Run: headless pygame with SDL's dummy video driver; simulated clock (each Clock.tick advances the game by its frame time, no real sleeping); random seed 0; keys injected as events and as key.get_pressed() state; no mouse input.
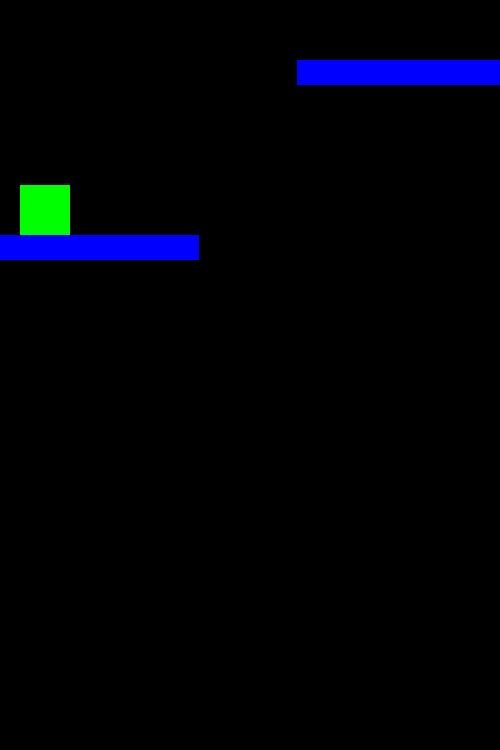
Frame 1 of 4 · flips 1–60 · no input
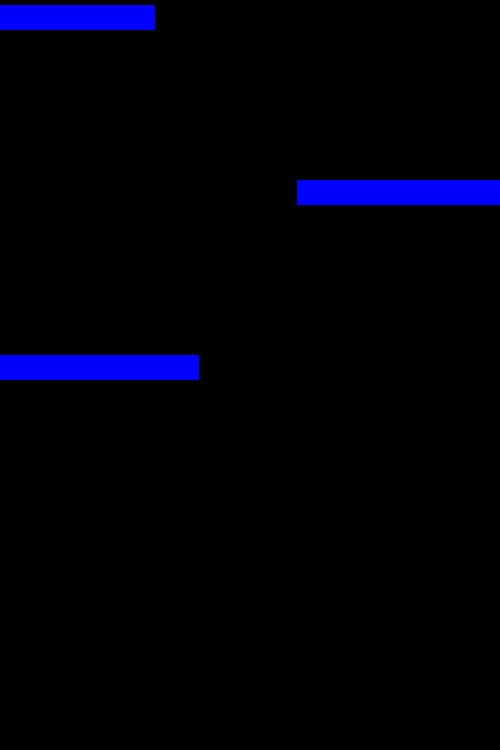
Frame 2 of 4 · flips 61–180 · tapped SPACE, RETURN · held RIGHT (→), D
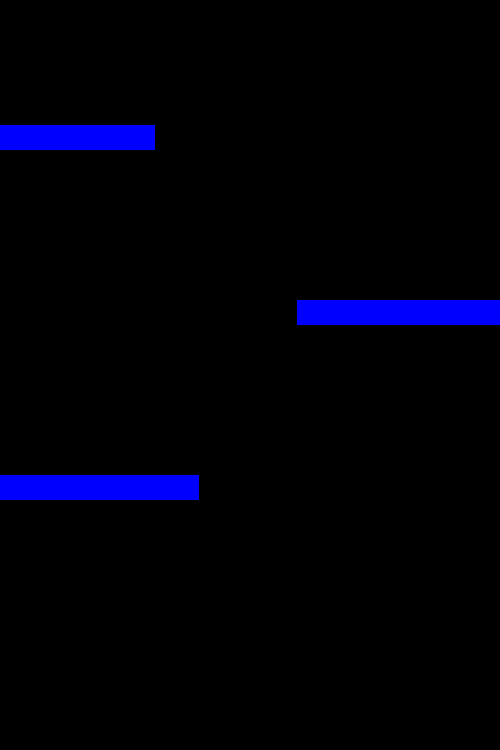
Frame 3 of 4 · flips 181–300 · held DOWN (↓), S
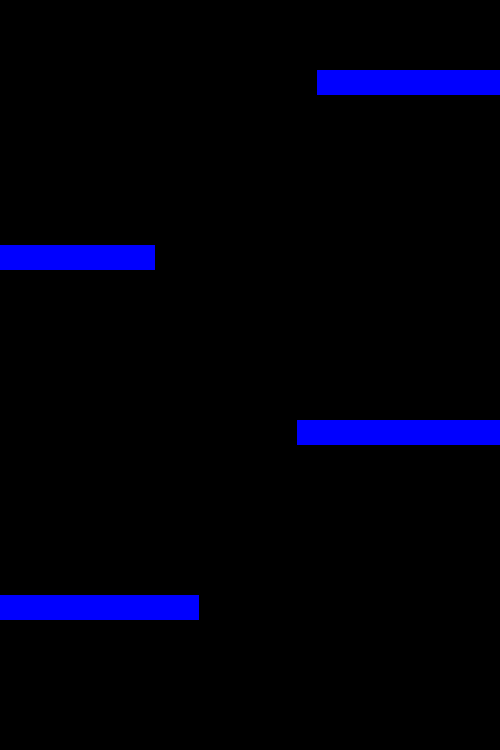
Frame 4 of 4 · flips 301–420 · held LEFT (←), A, UP (↑), W

The pygame program that drew these frames:

import pygame
import random

GRAVITY = 0.2

class Player:
    def __init__(self, screenWidth, screenHeight):
        self.x = 20
        self.y = 50
        self.width = 50
        self.height = 50
        self.screenWidth = screenWidth
        self.screenHeight = screenHeight
        self.yVelocity = 0
        self.terminalYVelocity = 50

        self.xVelocity = 0
        self.xAcceleration = 1
        self.terminalXVelocity = 5

        self.colour = (0, 255, 0)

        self.canJump = True

        self.dampening = 0.95

        self.crashed = False

        self.jumpForce = -8
    
    def doActions(self, actions={'jump': False, 'left': False, 'right': False}):
        if actions['jump']:
            if self.yVelocity > 0 and self.canJump:
                self.yVelocity = self.jumpForce
                self.canJump = False
        
        if actions['left']:
            self.xVelocity -= self.xAcceleration
    
        if actions['right']:
            self.xVelocity += self.xAcceleration

    def checkBoundries(self):
        if self.y+self.height > self.screenHeight:
            self.colour = (0, 0, 255)
        elif self.y < 0:
            self.colour = (0, 0, 255)

        if self.x < -self.width:
            self.x = self.screenWidth-self.width
        elif self.x > self.screenWidth:
            self.x = 0

    
    def step(self, platforms):
        self.yVelocity += GRAVITY

        if self.yVelocity > self.terminalYVelocity:
            self.yVelocity = self.terminalYVelocity
        
        if abs(self.xVelocity) > self.terminalXVelocity:
            self.xVelocity = (abs(self.xVelocity)/self.xVelocity)*self.terminalXVelocity
        
        self.xVelocity *= self.dampening


        # loop through each platform,
        forcedY = False
        for platform in platforms:
            # if the player startX<playerx<endx-player width
            if platform['startX']-self.width < self.x < platform['endX']:
                # then check if the player is curently above the platform
                if self.y+self.height < platform['y']:
                    # if updating the y would put it below
                    if self.y+self.height + self.yVelocity > platform['y']:
                        # then set the y to the y of the platform
                        # set the yvelocity to 0
                        self.y = platform['y']-self.height
                        self.yVelocity = platform['vel']
                        forcedY = True
                        self.canJump = True

        if not forcedY:
            self.y += self.yVelocity

        self.x += self.xVelocity

        self.checkBoundries()
    
    def render(self, screen):
        pygame.draw.rect(screen, self.colour, [self.x, self.y, self.width, self.height])


class Platform:
    def __init__(self, isLeft, screenWidth, screenHeight):
        self.isLeft = isLeft

        self.screenWidth = screenWidth
        self.screenHeight = screenHeight

        self.thickness = 25
        self.y = -self.thickness
        self.platformSize = random.randint(150,225)

    def getX(self):
        if self.isLeft:
            return 0
        else:
            return self.screenWidth-self.platformSize

    def move(self, delta):
        self.y += delta
    
    def render(self, screen):
        pygame.draw.rect(screen, (0, 0, 255), [self.getX(), self.y, self.platformSize, self.thickness])


class Environment:
    def __init__(self, nPlayers=1, doRender=False, visulizer=None):
        self.width = 500
        self.height = 750
        self.visulizer = visulizer

        self.cellSize = 50

        self.nPlayers = nPlayers

        self.leftSide = False
        
        self.yVel = 1
        self.platformFrequency = 175
        self.frameCount = 0

        self.platforms = []

        self.doRender = doRender

        self.players = [Player(self.width, self.height) for n in range(self.nPlayers)]

        if self.doRender:
            pygame.init()

            self.screen = pygame.display.set_mode((self.width, self.height))
            self.clock = pygame.time.Clock()

        for n in range(200):
            self.step()
    
    def reset(self):
        pass
    
    def step(self):
        if self.frameCount % self.platformFrequency == 0:
            self.leftSide = not self.leftSide
            self.platforms.append(Platform(self.leftSide, self.width, self.height))
        
        for platform in self.platforms:
            platform.move(self.yVel)
        
        self.removePlatforms()
        self.frameCount += 1
    
    def removePlatforms(self):
        tempPlatforms = self.platforms

        for platform in tempPlatforms:
            if platform.y > self.height:
                self.platforms.remove(platform)

    def updateVisulizerNetwork(self, network):
        self.visulizer.network = network
    
    def render(self):
        self.screen.fill((0,0,0))

        
        if self.visulizer:
            self.visulizer.render()

        formattedPlatforms = []
        for platform in self.platforms:
            platform.render(self.screen)

            formattedPlatform = {
                'startX': platform.getX(),
                'endX': platform.getX()+platform.platformSize,
                'y': platform.y,
                'vel': self.yVel
            }

            formattedPlatforms.append(formattedPlatform)
        
        for player in self.players:
            player.step(formattedPlatforms)
            player.render(self.screen)

        pygame.display.update()
        self.clock.tick(60)
        #print(f'FPS: {self.clock.get_fps()}')
        return 1

    def getEnvironment(self):
        observations = []
        for row in range(self.height//self.cellSize):
            rowObs = []
            for col in range(self.width//self.cellSize):
                # loop through each platform
                # check if the points are in the cell
                # check if the horizontal lines of the platform pass through the cell
                # if either of the 2 above are true the observation is 1, else it is a 0
                pass

            observations.append(rowObs)

        return observations


if __name__ == '__main__':
    env = Environment(1, True, None)

    mainloop = True

    while mainloop:
        
        #Itterates through all the events that have happend in the frame
        for event in pygame.event.get():
            #Quit the program if the user clicks the 'X'
            if event.type == pygame.QUIT:
                sys.exit()

        actions = {'jump':False,'left':False,'right':False}
        keys=pygame.key.get_pressed()

        if keys[pygame.K_LEFT]:
            actions['left'] = True
        
        if keys[pygame.K_RIGHT]:
            actions['right'] = True
        
        if keys[pygame.K_UP]:
            actions['jump'] = True
        
        env.players[0].doActions(actions)

        env.step()
        env.render()
